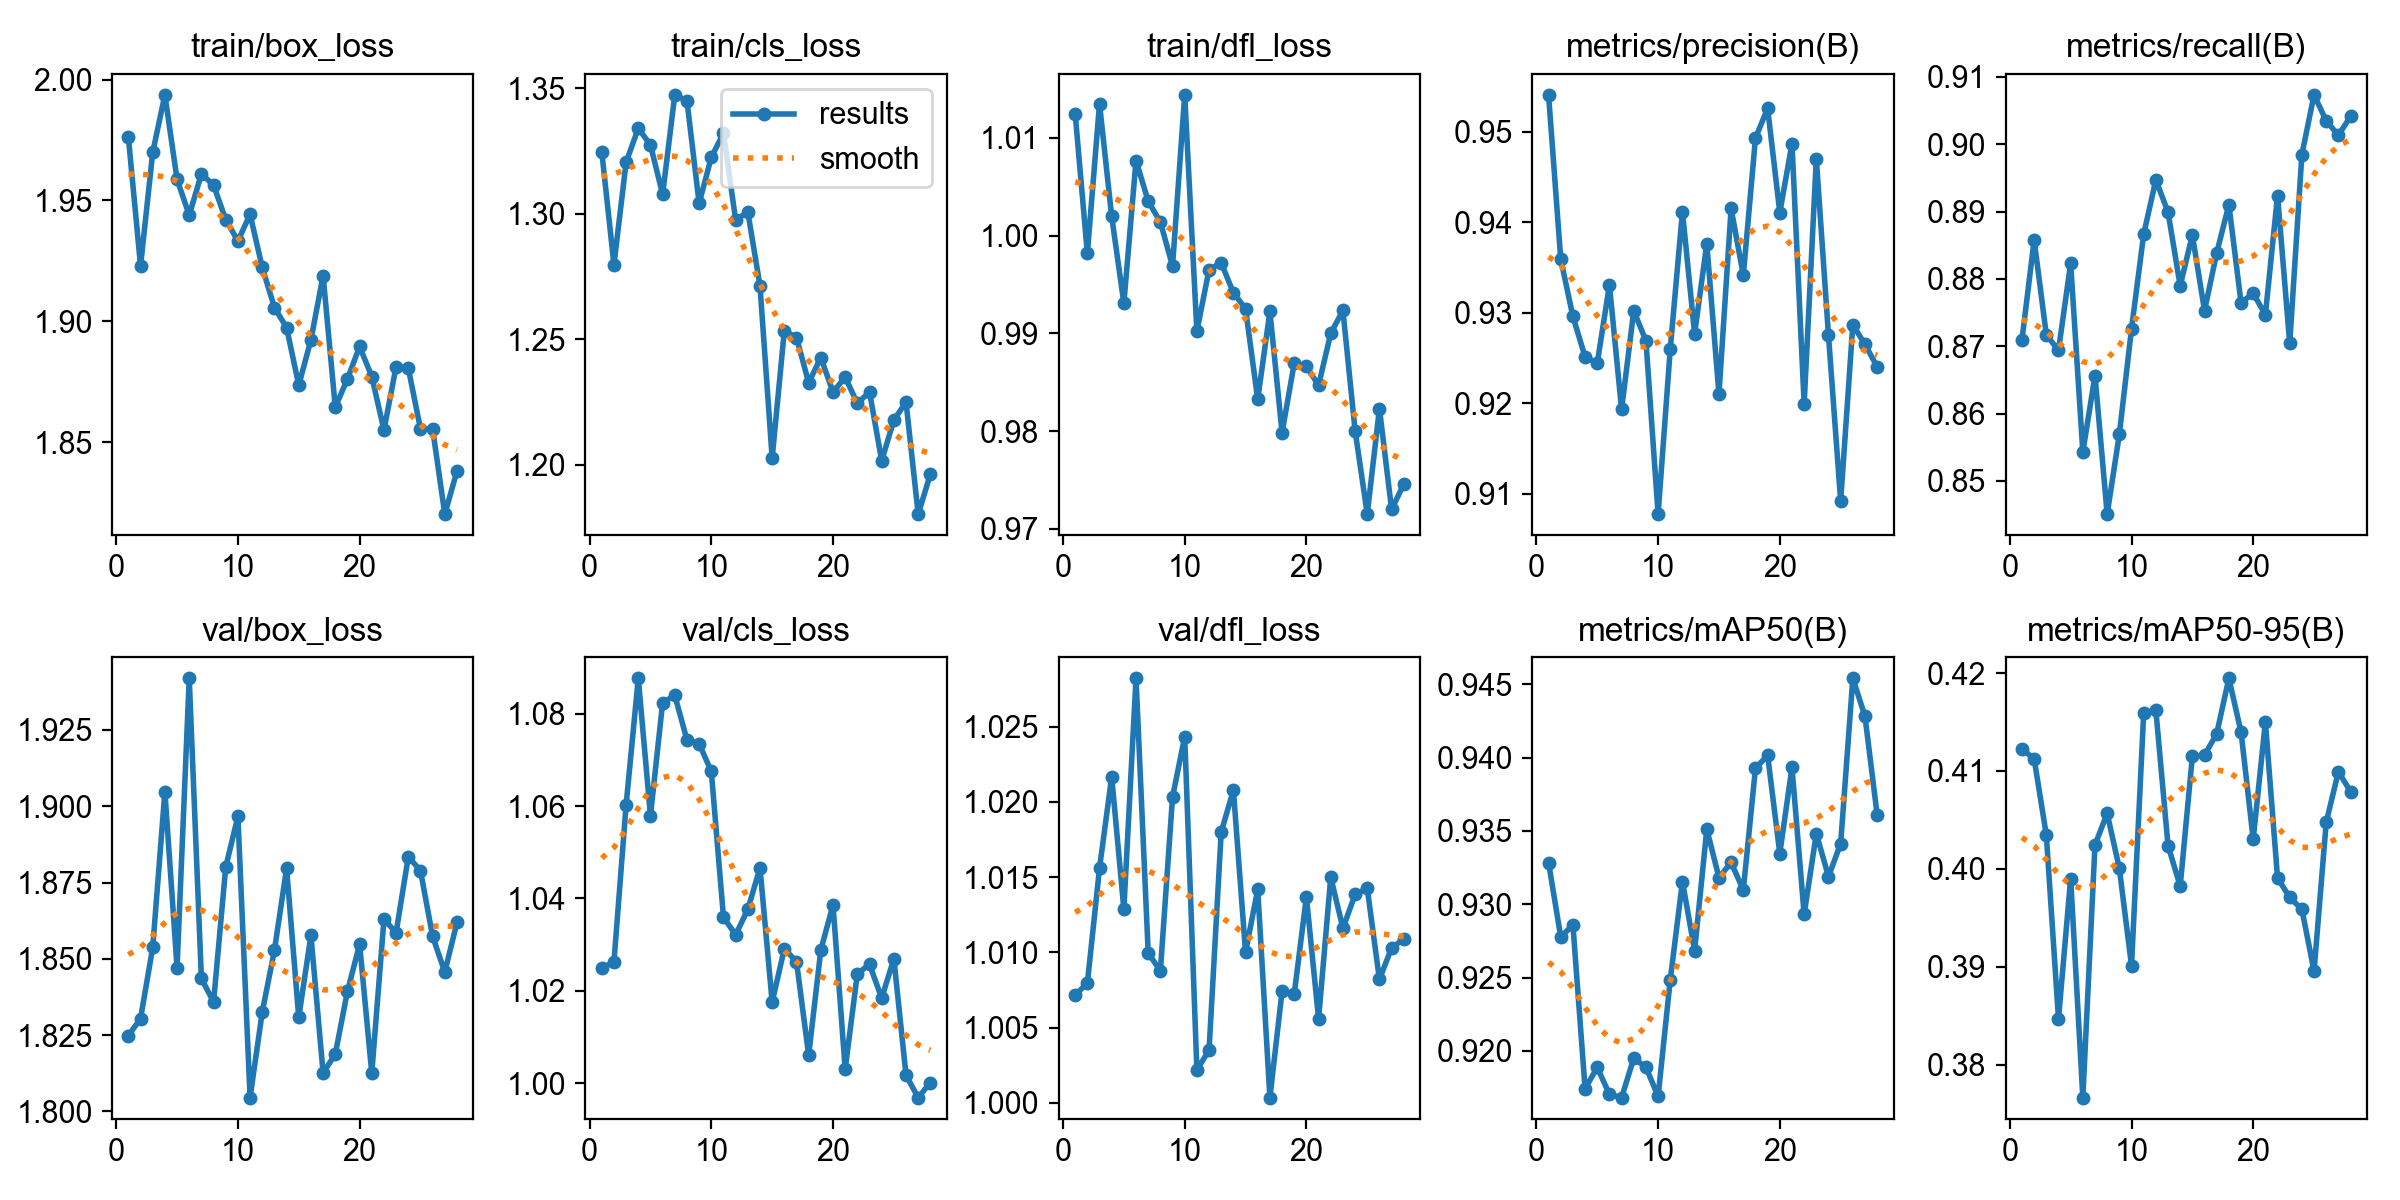

The table this chart was drawn from, first rows:
epoch, time, train/box_loss, train/cls_loss, train/dfl_loss, metrics/precision(B), metrics/recall(B), metrics/mAP50(B), metrics/mAP50-95(B), val/box_loss, val/cls_loss, val/dfl_loss, lr/pg0, lr/pg1, lr/pg2
1, 141.1, 1.976, 1.325, 1.012, 0.9541, 0.871, 0.9328, 0.4122, 1.825, 1.025, 1.007, 0.0003308, 0.0003308, 0.06725
2, 277.1, 1.923, 1.28, 0.9982, 0.9359, 0.8858, 0.9278, 0.4113, 1.83, 1.026, 1.008, 0.0006576, 0.0006576, 0.03424
3, 409.2, 1.97, 1.321, 1.013, 0.9296, 0.8717, 0.9286, 0.4035, 1.854, 1.06, 1.016, 0.0009777, 0.0009777, 0.001228
4, 537.6, 1.994, 1.334, 1.002, 0.9251, 0.8694, 0.9174, 0.3847, 1.905, 1.088, 1.022, 0.0009703, 0.0009703, 0.0009703
5, 661.5, 1.959, 1.327, 0.9931, 0.9244, 0.8823, 0.9189, 0.399, 1.847, 1.058, 1.013, 0.0009604, 0.0009604, 0.0009604
6, 784.4, 1.944, 1.308, 1.008, 0.9331, 0.8543, 0.917, 0.3766, 1.942, 1.082, 1.028, 0.0009505, 0.0009505, 0.0009505
7, 907, 1.961, 1.347, 1.004, 0.9193, 0.8656, 0.9168, 0.4024, 1.844, 1.084, 1.01, 0.0009406, 0.0009406, 0.0009406
8, 1032, 1.956, 1.345, 1.001, 0.9302, 0.8451, 0.9195, 0.4057, 1.836, 1.074, 1.009, 0.0009307, 0.0009307, 0.0009307
9, 1161, 1.942, 1.304, 0.9969, 0.9269, 0.8569, 0.9189, 0.4001, 1.88, 1.073, 1.02, 0.0009208, 0.0009208, 0.0009208
10, 1323, 1.933, 1.323, 1.014, 0.9078, 0.8726, 0.9169, 0.3901, 1.897, 1.067, 1.024, 0.0009109, 0.0009109, 0.0009109
11, 1480, 1.944, 1.332, 0.9902, 0.926, 0.8866, 0.9249, 0.4159, 1.805, 1.036, 1.002, 0.000901, 0.000901, 0.000901
12, 1621, 1.922, 1.297, 0.9965, 0.9412, 0.8947, 0.9315, 0.4162, 1.833, 1.032, 1.004, 0.0008911, 0.0008911, 0.0008911
13, 1759, 1.906, 1.301, 0.9972, 0.9277, 0.8899, 0.9268, 0.4024, 1.853, 1.038, 1.018, 0.0008812, 0.0008812, 0.0008812
14, 1896, 1.897, 1.271, 0.9941, 0.9376, 0.879, 0.9351, 0.3982, 1.88, 1.047, 1.021, 0.0008713, 0.0008713, 0.0008713
15, 2026, 1.874, 1.203, 0.9925, 0.921, 0.8865, 0.9318, 0.4115, 1.831, 1.018, 1.01, 0.0008614, 0.0008614, 0.0008614
16, 2153, 1.892, 1.253, 0.9832, 0.9415, 0.8753, 0.9328, 0.4116, 1.858, 1.029, 1.014, 0.0008515, 0.0008515, 0.0008515
17, 2281, 1.919, 1.251, 0.9922, 0.9341, 0.8839, 0.931, 0.4138, 1.813, 1.026, 1, 0.0008416, 0.0008416, 0.0008416
18, 2424, 1.865, 1.233, 0.9798, 0.9493, 0.891, 0.9393, 0.4195, 1.819, 1.006, 1.007, 0.0008317, 0.0008317, 0.0008317
19, 2551, 1.876, 1.243, 0.9869, 0.9526, 0.8765, 0.9402, 0.414, 1.839, 1.029, 1.007, 0.0008218, 0.0008218, 0.0008218
20, 2677, 1.89, 1.229, 0.9866, 0.9411, 0.8779, 0.9335, 0.403, 1.855, 1.039, 1.014, 0.0008119, 0.0008119, 0.0008119
21, 2803, 1.877, 1.235, 0.9847, 0.9487, 0.8747, 0.9393, 0.415, 1.813, 1.003, 1.006, 0.000802, 0.000802, 0.000802
22, 2929, 1.855, 1.224, 0.99, 0.92, 0.8924, 0.9293, 0.3991, 1.863, 1.024, 1.015, 0.0007921, 0.0007921, 0.0007921
23, 3055, 1.881, 1.229, 0.9923, 0.947, 0.8704, 0.9348, 0.3971, 1.859, 1.026, 1.012, 0.0007822, 0.0007822, 0.0007822
24, 3215, 1.881, 1.201, 0.98, 0.9275, 0.8985, 0.9319, 0.3958, 1.883, 1.018, 1.014, 0.0007723, 0.0007723, 0.0007723
25, 3365, 1.856, 1.218, 0.9715, 0.9092, 0.9073, 0.9341, 0.3896, 1.879, 1.027, 1.014, 0.0007624, 0.0007624, 0.0007624
26, 4105, 1.855, 1.225, 0.9823, 0.9287, 0.9035, 0.9454, 0.4048, 1.857, 1.002, 1.008, 0.0007525, 0.0007525, 0.0007525
27, 4220, 1.82, 1.18, 0.972, 0.9265, 0.9013, 0.9428, 0.4099, 1.846, 0.9969, 1.01, 0.0007426, 0.0007426, 0.0007426
28, 4336, 1.838, 1.196, 0.9746, 0.924, 0.9042, 0.9361, 0.4079, 1.862, 1, 1.011, 0.0007327, 0.0007327, 0.0007327
